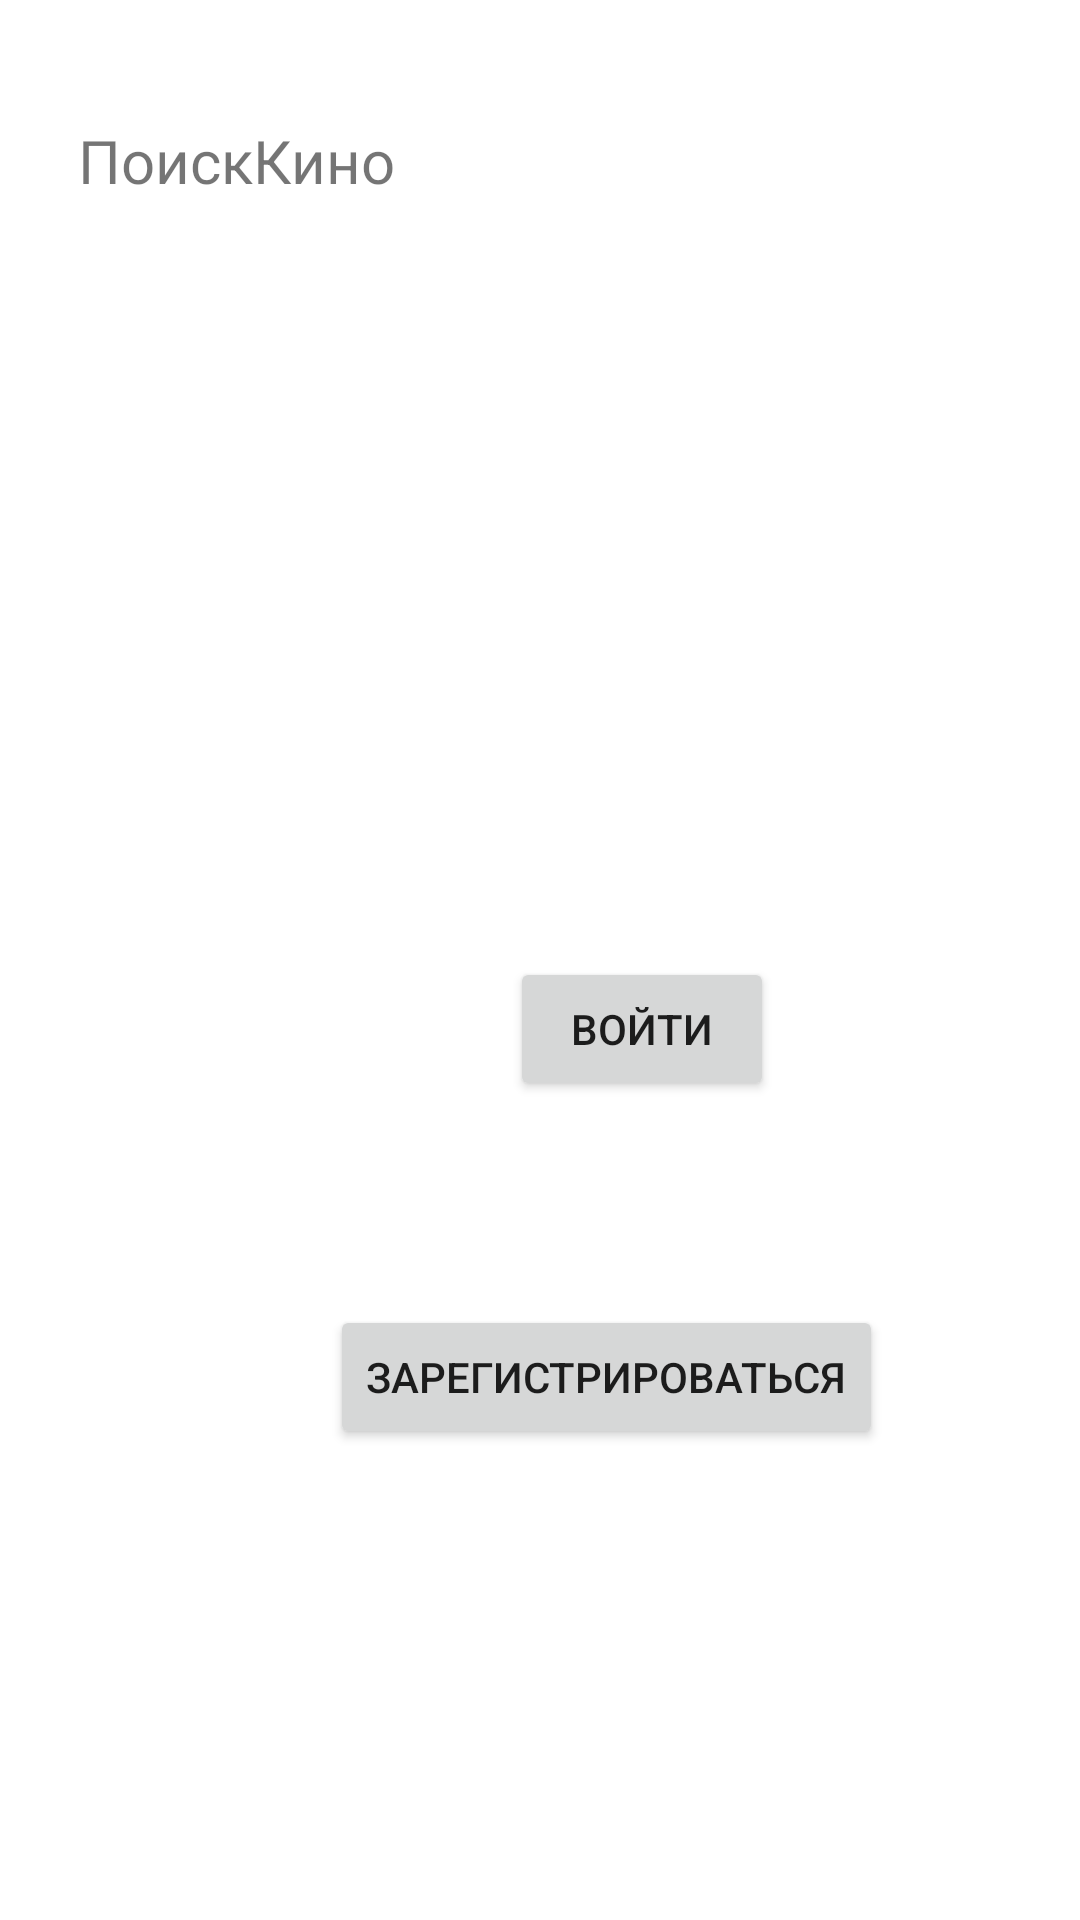

Reconstruct the res/layout file that produces this screen, plus the resources it refers to.
<!-- AndroidManifest.xml: application theme Theme.SkillCinema -->
<!-- res/layout/fragment_login.xml -->
<?xml version="1.0" encoding="utf-8"?>
<androidx.constraintlayout.widget.ConstraintLayout xmlns:android="http://schemas.android.com/apk/res/android"
    xmlns:app="http://schemas.android.com/apk/res-auto"
    xmlns:tools="http://schemas.android.com/tools"
    android:id="@+id/login"
    android:layout_width="match_parent"
    android:layout_height="match_parent"
    tools:context=".presentation.loginScreens.ui.main.LoginFragment">


    <TextView
        android:id="@+id/textView"
        android:layout_width="120dp"
        android:layout_height="wrap_content"
        android:layout_marginStart="26dp"
        android:layout_marginTop="40dp"
        android:text="@string/skillcinema"
        android:textSize="20sp"
        app:layout_constraintEnd_toEndOf="parent"
        app:layout_constraintHorizontal_bias="0.0"
        app:layout_constraintStart_toStartOf="parent"
        app:layout_constraintTop_toTopOf="parent" />

    <Button
        android:id="@+id/login_btn"
        android:layout_width="wrap_content"
        android:layout_height="wrap_content"
        android:layout_marginStart="170dp"
        android:layout_marginTop="252dp"
        android:text="@string/login"
        app:layout_constraintEnd_toEndOf="parent"
        app:layout_constraintHorizontal_bias="0.0"
        app:layout_constraintStart_toStartOf="parent"
        app:layout_constraintTop_toBottomOf="@+id/textView" />

    <Button
        android:id="@+id/sign_in_btn"
        android:layout_width="wrap_content"
        android:layout_height="wrap_content"
        android:layout_marginStart="110dp"
        android:layout_marginTop="368dp"
        android:text="@string/sign_in"
        app:layout_constraintEnd_toEndOf="parent"
        app:layout_constraintHorizontal_bias="0.0"
        app:layout_constraintStart_toStartOf="parent"
        app:layout_constraintTop_toBottomOf="@+id/textView" />


</androidx.constraintlayout.widget.ConstraintLayout>
<!-- resources referenced by this layout -->
<resources>
  <string name="login">Войти</string>
  <string name="sign_in">Зарегистрироваться</string>
  <string name="skillcinema">ПоискКино</string>
  <style name="Theme.SkillCinema" parent="Theme.MaterialComponents.DayNight.NoActionBar">
          
          <item name="colorPrimary">@color/purple_500</item>
          <item name="colorPrimaryVariant">@color/purple_700</item>
          <item name="colorOnPrimary">@color/white</item>
          
          <item name="colorSecondary">@color/teal_200</item>
          <item name="colorSecondaryVariant">@color/teal_700</item>
          <item name="colorOnSecondary">@color/black</item>
          
          <item name="android:statusBarColor">?attr/colorPrimaryVariant</item>
          
          <item name="android:textColorHint">#838390</item>
      </style>
  <color name="purple_500">#FF6200EE</color>
  <color name="purple_700">#FF3700B3</color>
  <color name="white">#FFFFFFFF</color>
  <color name="teal_200">#FF03DAC5</color>
  <color name="teal_700">#FF018786</color>
  <color name="black">#FF000000</color>
</resources>
